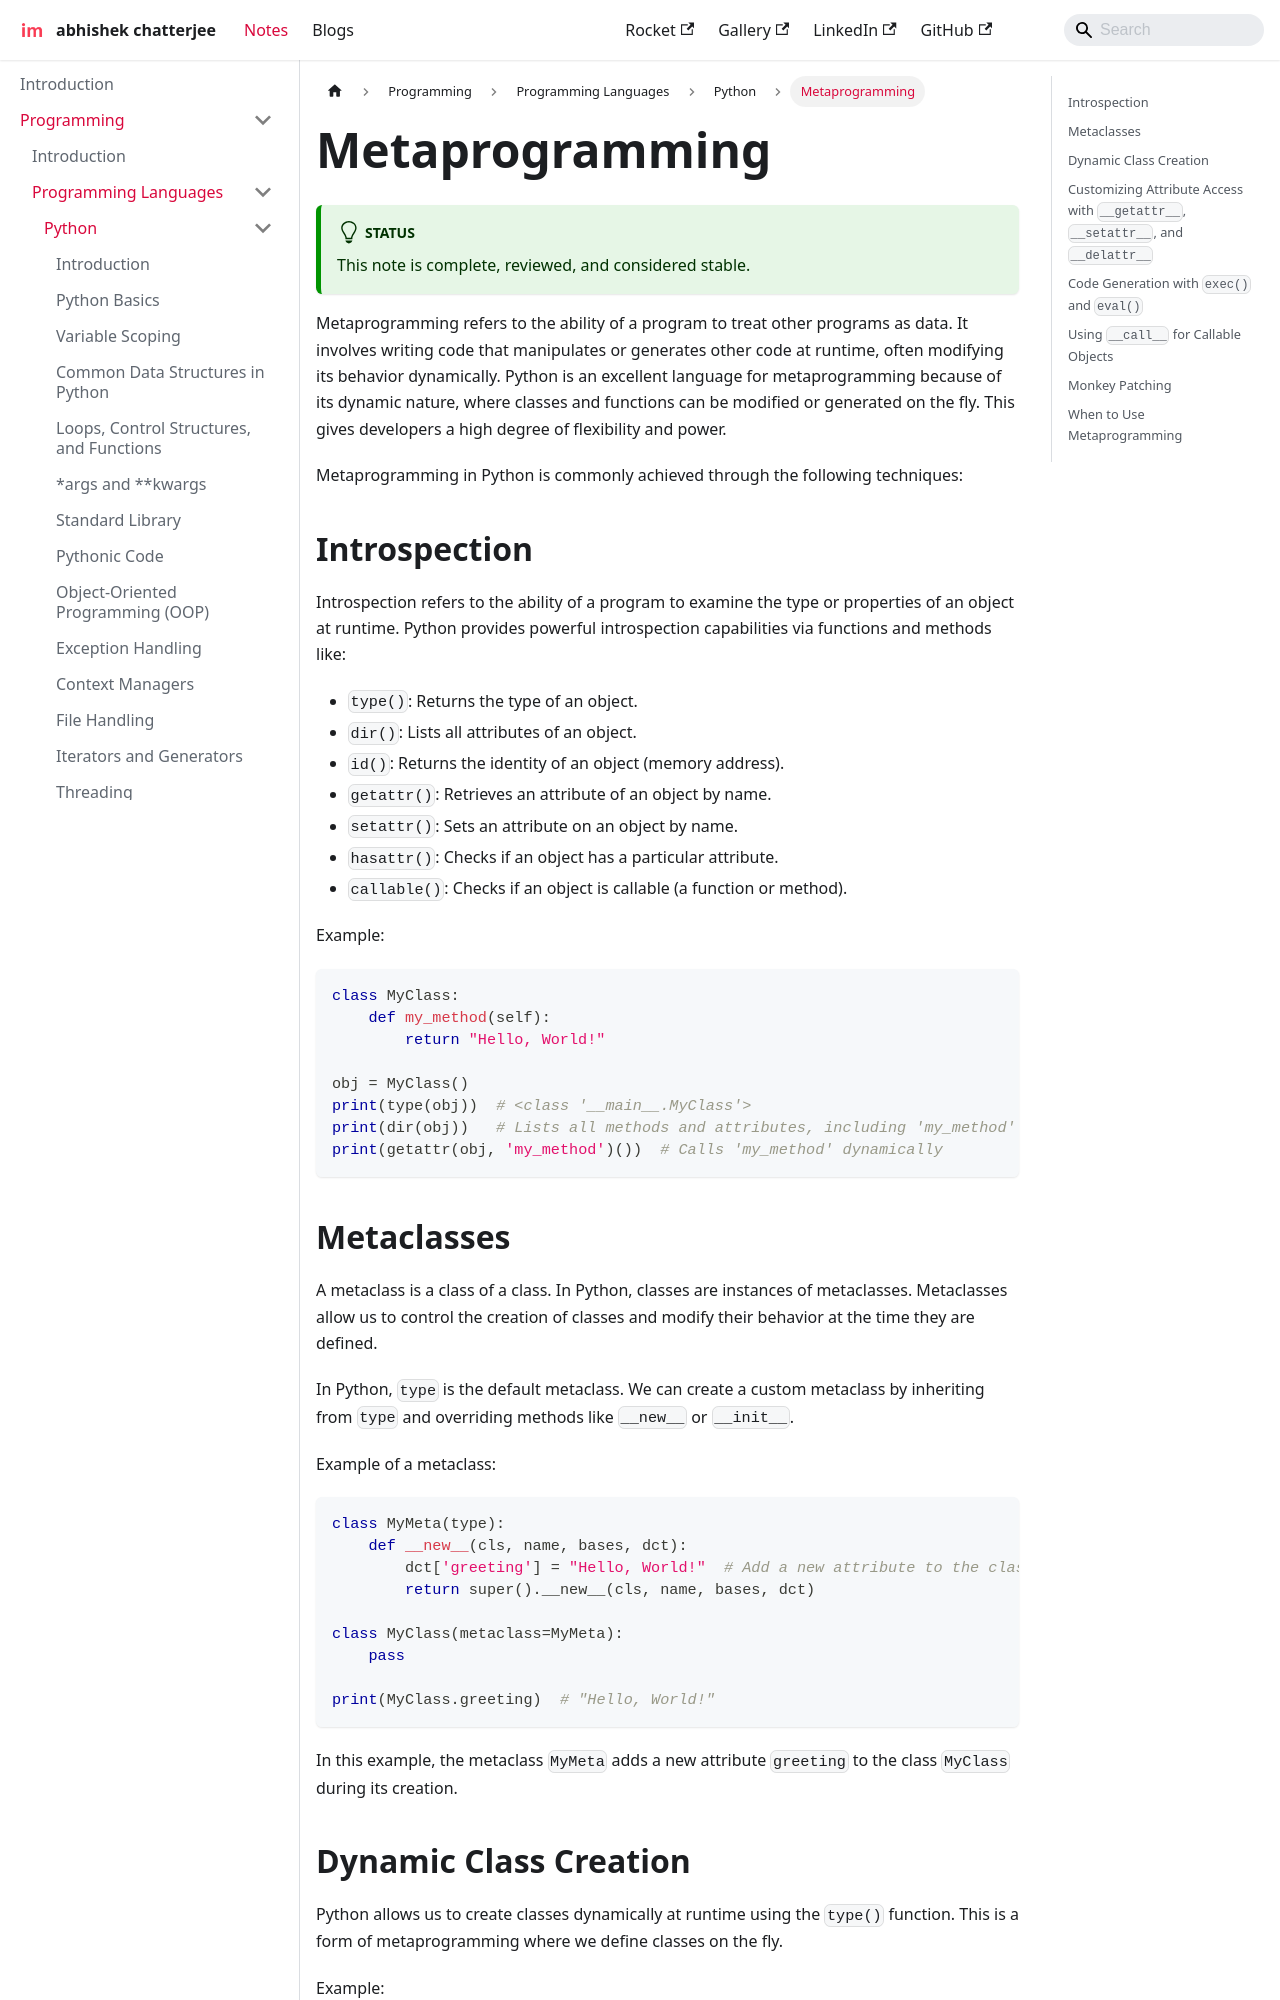

repository: imdeepmind/imdeepmind.github.io · page: docs/programming/programming-languages/python/metaprogramming/index.html · generator: docusaurus

---
sidebar_position: 16
---

# Metaprogramming

:::tip[Status]

This note is complete, reviewed, and considered stable.

:::

Metaprogramming refers to the ability of a program to treat other programs as data. It involves writing code that manipulates or generates other code at runtime, often modifying its behavior dynamically. Python is an excellent language for metaprogramming because of its dynamic nature, where classes and functions can be modified or generated on the fly. This gives developers a high degree of flexibility and power.

Metaprogramming in Python is commonly achieved through the following techniques:

## Introspection

Introspection refers to the ability of a program to examine the type or properties of an object at runtime. Python provides powerful introspection capabilities via functions and methods like:

- `type()`: Returns the type of an object.
- `dir()`: Lists all attributes of an object.
- `id()`: Returns the identity of an object (memory address).
- `getattr()`: Retrieves an attribute of an object by name.
- `setattr()`: Sets an attribute on an object by name.
- `hasattr()`: Checks if an object has a particular attribute.
- `callable()`: Checks if an object is callable (a function or method).

Example:

```python
class MyClass:
    def my_method(self):
        return "Hello, World!"

obj = MyClass()
print(type(obj))  # <class '__main__.MyClass'>
print(dir(obj))   # Lists all methods and attributes, including 'my_method'
print(getattr(obj, 'my_method')())  # Calls 'my_method' dynamically
```
